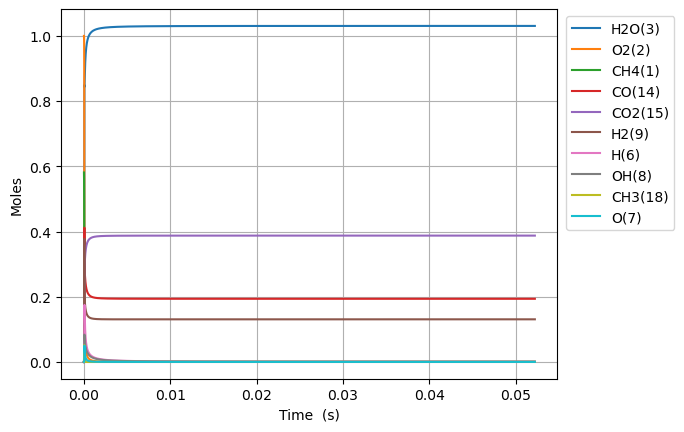

Values plotted in this chart, from the file beside it:
Time (s), Volume (m^3), N2, Ne, CH4(1), O2(2), H2O(3), C(4), CH(5), CH3(18), HO2(12), CH3O2(36), OH(8), H(6), H2(9), CH2O(19), O(7), CH3O(26), C2H5(31), C2H4(29), C2H6(30), HCO(16), CO(14), H2O2(13)
0.0, 0.8656, 3.76, 0.0, 0.5811, 1.0, 0.0, 0.0, 0.0, 0.0, 0.0, 0.0, 0.0, 0.0, 0.0, 0.0, 0.0, 0.0, 0.0, 0.0, 0.0, 0.0, 0.0, 0.0
6.6722943073592765e-19, 0.8656, 3.76, 0.0, 0.5811, 1.0, 8.482326662796489e-40, 1.2579125345395912e-49, 5.538037457074371e-33, 2.879670505765833e-16, 1.2648400408823992e-16, 5.765519995537332e-31, 2.3989666957517037e-28, 1.6148304648713399e-16, 9.677953060220193e-21, 4.5619223752899674e-30, 1.4084466414018777e-21, 1.208931789606015e-30, 7.646426497573288e-35, 8.608556505612843e-44, 7.505651843254598e-37, 5.141481764121364e-43, 1.1555953399054791e-42, 2.007605557800126e-30
1.8682424060605975e-18, 0.8656, 3.76, 0.0, 0.5811, 1, 1.0070301461172468e-38, 1.493393762364751e-48, 3.344974623944472e-32, 8.063077416160005e-16, 3.541552114470189e-16, 3.4823740770521026e-30, 1.4489758842295223e-27, 4.521525301616767e-16, 2.7098270150135393e-20, 2.7554011147610416e-29, 3.943651362284704e-21, 7.301948008419641e-30, 4.6184416101430335e-34, 1.0221186088217419e-42, 4.5334142471344854e-36, 6.10396714970672e-42, 1.3719252022815514e-41, 1.212593756909308e-29
4.270268356709937e-18, 0.8656, 3.76, 0.0, 0.5811, 1, 9.88711816898975e-38, 1.4662228543098854e-47, 1.6104612923245556e-31, 1.8429891237011048e-15, 8.094976261643663e-16, 1.6766132143235875e-29, 6.976195151178352e-27, 1.0334914975015687e-15, 6.193891065604122e-20, 1.3266070268631743e-28, 9.01406386948814e-21, 3.515573642973184e-29, 2.223580833732955e-33, 1.0035706545887287e-41, 2.1826443414759088e-35, 5.992911142219453e-41, 1.346965356918614e-40, 5.83811696205323e-29
9.074320258008617e-18, 0.8656, 3.76, 0.0, 0.5811, 1, 8.745058539483648e-37, 1.2968575149827564e-46, 7.03330756849351e-31, 3.916351887896394e-15, 1.7201824555982185e-15, 7.322210390419511e-29, 3.046687703534807e-26, 2.19616943214458e-15, 1.3162021697215456e-19, 5.793641417949732e-28, 1.9154901145646164e-20, 1.535343371558462e-28, 9.710961736236352e-33, 8.876661576410475e-41, 9.532185886134459e-35, 5.300662035253605e-40, 1.1913760240677267e-39, 2.5496590583756318e-28
1.8682424060605973e-17, 0.8656, 3.76, 0.0, 0.5811, 1, 7.35075437551316e-36, 1.0900868909192215e-45, 2.9362674579489858e-30, 8.063077416387292e-15, 3.5415521144625524e-15, 3.056878698112283e-28, 1.2719321420246815e-25, 4.52152530128351e-15, 2.7098293082158807e-19, 2.4187312445770666e-27, 3.943662474496679e-20, 6.40975633732035e-28, 4.05413540455079e-32, 7.461445351915373e-40, 3.979503817463417e-34, 4.455525825305137e-39, 1.0014234998347575e-38, 1.064432466718148e-27
3.789863166580069e-17, 0.8656, 3.76, 0.0, 0.5811, 1, 6.026594836369196e-35, 8.937191066478191e-45, 1.1995610638350409e-29, 1.6356528473770365e-14, 7.184291432177738e-15, 1.2488346901317393e-27, 5.196257821133706e-25, 9.172237038972999e-15, 5.497087633892822e-19, 9.881306351918915e-27, 8.000026813162632e-20, 2.618594604100257e-27, 1.6562466288911312e-31, 6.117374119680561e-39, 1.625760303855486e-33, 3.6529092562746576e-38, 8.210275536048501e-38, 4.34855394218472e-27
7.633104687619013e-17, 0.8656, 3.76, 0.0, 0.5811, 1, 4.880493659848274e-34, 7.237569251688032e-44, 4.8488176069872136e-29, 3.2943430590141647e-14, 1.4469770067554183e-14, 5.04798947652642e-27, 2.100410492094141e-24, 1.8473660511998498e-14, 1.1071620479999786e-18, 3.99418202018615e-26, 1.6112833965701807e-19, 1.0584778027460118e-26, 6.6948139514059685e-31, 4.954020301660381e-38, 6.571608520405145e-33, 2.958220612716642e-37, 6.648894237899775e-37, 1.757755030729393e-26
1.53195877296969e-16, 0.8656, 3.76, 0.0, 0.5811, 1, 3.928246254238356e-33, 5.8254257321044e-43, 1.94968822879073e-28, 6.611723482930467e-14, 2.9040727338091354e-14, 2.029774356615347e-26, 8.44565820751007e-24, 3.707650744863557e-14, 2.2220750951226015e-18, 1.6060430266796808e-25, 3.2338762171608907e-19, 4.2560926594753766e-26, 2.691955459212853e-30, 3.9874313787825455e-37, 2.64243533786282e-32, 2.3810332906505296e-36, 5.351608594488041e-36, 7.06785566890523e-26
3.0692553813852675e-16, 0.8656, 3.76, 0.0, 0.5811, 1, 3.152170371049564e-32, 4.6745378296741966e-42, 7.8191217758836075e-28, 1.3246484333331276e-13, 5.818264187830285e-14, 8.14030292833428e-26, 3.387086681070773e-23, 7.428220128425401e-14, 4.451927100972739e-18, 6.440950884665545e-25, 6.479187418673556e-19, 1.7068834893227916e-25, 1.0795947116132082e-29, 3.1996645042050484e-36, 1.0597511628195622e-31, 1.9106292348760918e-35, 4.294328851316147e-35, 2.834526240174147e-25
6.143848598216421e-16, 0.8656, 3.76, 0.0, 0.5811, 1, 2.525572209596207e-31, 3.7453195646003504e-41, 3.13172710982053e-27, 2.6516006044405676e-13, 1.1646647095527443e-13, 3.2603670663413793e-25, 1.356601366309521e-22, 1.486935888048681e-13, 8.911734759092374e-18, 2.5797399579411165e-24, 1.2970312063021786e-18, 6.836436809842212e-25, 4.32401135890497e-29, 2.5636260379276143e-35, 4.244663707272522e-31, 1.5308283748741065e-34, 3.440688751193901e-34, 1.1352889766030064e-24
1.2293035031878731e-15, 0.8656, 3.76, 0.0, 0.5811, 1, 2.021993443760681e-30, 2.9985343830662967e-40, 1.2535069693139649e-26, 5.305504950764563e-13, 2.33034129095412e-13, 1.3049964511188025e-24, 5.429940861219245e-22, 2.975163632436051e-13, 1.7831764661007402e-17, 1.0325683003694968e-23, 2.5954570316993235e-18, 2.7363561871167942e-24, 1.7307325152304168e-28, 2.0524599473664257e-34, 1.6990768813015677e-30, 1.2255934356217812e-33, 2.7546429514760438e-33, 4.5441145508455414e-24
2.459140789920335e-15, 0.8656, 3.76, 0.0, 0.5811, 1, 1.618209284247283e-29, 2.3997410899279684e-39, 5.0156604356000327e-26, 1.0613313659849013e-12, 4.661694453204645e-13, 5.221685228159726e-24, 2.1726836196665006e-21, 5.951619097111144e-13, 3.567348280752707e-17, 4.1316183244782733e-23, 5.193112268590326e-18, 1.0948987707665864e-23, 6.925193261583294e-28, 1.6425918868131155e-33, 6.799362606222614e-30, 9.80847113773309e-33, 2.2045513283563502e-32, 1.8182377154463066e-23
4.918815363385259e-15, 0.8656, 3.76, 0.0, 0.5811, 1, 1.294813285434932e-28, 1.9201611054642432e-38, 2.0065906063303983e-25, 2.1228931143763754e-12, 9.324400775496795e-13, 2.0890137766042977e-23, 8.692149186291759e-21, 1.1904529930062737e-12, 7.136355247121755e-17, 1.6529164770416497e-22, 1.0391637086652908e-17, 4.3803069903256057e-23, 2.7705353010148623e-27, 1.314323158999431e-32, 2.720861444752217e-29, 7.84826527810514e-32, 1.7639756477159017e-31, 7.274134801300437e-23
9.838164510315105e-15, 0.8656, 3.76, 0.0, 0.5811, 1, 1.0359489721606142e-27, 1.536280548921376e-37, 8.027014327238456e-25, 4.246016637457661e-12, 1.86498134112455e-12, 8.356732542914508e-23, 3.477142600797132e-20, 2.381035121037159e-12, 1.4277022528034414e-16, 6.6122049156280055e-22, 2.0801544099050233e-17, 1.7522645588330214e-22, 1.1083099597194872e-26, 1.051558437110158e-31, 1.0889721230797456e-28, 6.279205374765798e-31, 1.411313929045752e-30, 2.909890709815235e-22
1.9676862804174798e-14, 0.8656, 3.76, 0.0, 0.5811, 1, 8.287985015003925e-27, 1.2290920769611388e-36, 3.2109353089044245e-24, 8.492263788813576e-12, 3.730063864740051e-12, 3.342826923218885e-22, 1.3909135992732358e-19, 4.7621992228612046e-12, 2.8568970481870977e-16, 2.6449903112871604e-21, 4.1672787622132276e-17, 7.009336739667882e-22, 4.433465392823439e-26, 8.412867788623699e-31, 4.360377656537777e-28, 5.023597959754658e-30, 1.1291038105245703e-29, 1.1640036310940002e-21
3.9354259391894184e-14, 0.8656, 3.76, 0.0, 0.5811, 1, 6.630545057620756e-26, 9.833118675148405e-36, 1.2843993940084892e-23, 1.6984758512298786e-11, 7.460228897834094e-12, 1.3371562821136206e-21, 5.563767290482144e-19, 9.524526809558485e-12, 5.719531995209268e-16, 1.0580182256733086e-20, 8.362099260703591e-17, 2.8037863727827893e-21, 1.7734583636475549e-25, 6.730455361083746e-30, 1.7476361504296278e-27, 4.018966052410346e-29, 9.033029960317677e-29, 4.6561091213782486e-21
7.870905256733295e-14, 0.8656, 3.76, 0.0, 0.5811, 1, 5.304498459307757e-25, 7.866826167336388e-35, 5.137642952442131e-23, 3.396974964236268e-11, 1.4920558907474328e-11, 5.348666003682977e-21, 2.225529313844423e-18, 1.904917951515049e-11, 1.1461783309875966e-15, 4.2321205595172634e-20, 1.6834027389652141e-16, 1.1215216646446688e-20, 7.094194628490347e-25, 5.384430356544137e-29, 7.018212817423781e-27, 3.2151986652584187e-28, 7.22648584192573e-28, 1.862462488904431e-20
1.5741863891821052e-13, 0.8656, 3.76, 0.0, 0.5811, 1, 4.243623083496295e-24, 6.2938788656783375e-34, 2.0550621243635425e-22, 6.793973863486403e-11, 2.984121870056336e-11, 2.1394664559095865e-20, 8.902160601059547e-18, 3.809847505512983e-11, 2.301421158652223e-15, 1.692860518476434e-19, 3.410703182719687e-16, 4.4860751304462416e-20, 2.837923493661144e-24, 4.307573296066722e-28, 2.8293772092878134e-26, 2.572154460153042e-27, 5.781184754844759e-27, 7.449887002765074e-20
3.148378116199656e-13, 0.8656, 3.76, 0.0, 0.5811, 1, 3.394907154206194e-23, 5.035726961303563e-33, 8.220225329044914e-22, 1.3587974354935868e-10, 5.968253738197517e-11, 8.557800968395609e-20, 3.560871749721344e-17, 7.619702665031415e-11, 4.639077044765385e-15, 6.771488768890385e-19, 6.996963063509214e-16, 1.7944071396491337e-19, 1.1353572506502079e-23, 3.446074374932676e-27, 1.149416063568586e-25, 2.0576980974131604e-26, 4.624900367915002e-26, 2.979961703570482e-19
6.296761570234759e-13, 0.8656, 3.76, 0.0, 0.5811, 1, 2.715927535862441e-22, 4.029561801059008e-32, 3.2880590542414695e-21, 2.7175986109629596e-10, 1.1936517112573025e-10, 3.4230554467399547e-19, 1.424349273861632e-16, 1.5239397190194022e-10, 9.423069514997982e-15, 2.708622530204441e-18, 1.4696116569590048e-15, 7.177417886637516e-19, 4.5429144874253546e-23, 2.756872409025014e-26, 4.738968914529418e-25, 1.6461104001083988e-25, 3.6998279331957146e-25, 1.1919856563375224e-18
9.44514502426986e-13, 0.8656, 3.76, 0.0, 0.5811, 1, 7.765868114645208e-22, 1.1523912008496345e-31, 6.98707632020358e-21, 4.076400863611618e-10, 1.79047801250413e-10, 7.273893772484622e-19, 3.0267415228469253e-16, 2.285907592151785e-10, 1.4315742458131434e-14, 5.755859659017722e-18, 2.2921901591553385e-15, 1.5251696046662539e-18, 9.656223850296943e-23, 7.883137044287929e-26, 1.0308763012822366e-24, 4.706765760279612e-25, 1.0579043204114665e-24, 2.532969677045798e-18
1e-12, 0.8656, 3.76, 0.0, 0.5811, 1, 9.284064427494755e-22, 1.3777566218378784e-31, 7.85626231348234e-21, 4.3158694034514294e-10, 1.8956596168567934e-10, 8.17874634904219e-19, 3.403271145518349e-16, 2.4201926294095957e-10, 1.5197155330446713e-14, 6.471904803784095e-18, 2.446438226458131e-15, 1.7148935272860265e-18, 1.0858213776566598e-22, 9.424324415789427e-26, 1.1661133222552958e-24, 5.626889790428393e-25, 1.264714711877132e-24, 2.8480737988713617e-18
1.2593528478304962e-12, 0.8656, 3.76, 0.0, 0.5811, 1, 1.638048699782767e-21, 2.4311699693329757e-31, 1.1919051195470546e-20, 5.435204193439365e-10, 2.387304277560196e-10, 1.2408249604161324e-18, 5.163263111056226e-16, 3.047873885903837e-10, 1.931709564906082e-14, 9.818875734809503e-18, 3.167431590078718e-15, 2.6017097546841995e-18, 1.647661000760665e-22, 1.6628212842910872e-25, 1.798244384526497e-24, 9.927775571660416e-25, 2.231397292617779e-24, 4.32094788188823e-18
1.8890295386375165e-12, 0.8656, 3.76, 0.0, 0.5811, 1, 4.4740305064539665e-21, 6.643012037613961e-31, 2.467660520928086e-20, 8.152813381167618e-10, 3.5809567227347094e-10, 2.5689157228006097e-18, 1.068987263284856e-15, 4.571802766710003e-10, 2.957486722039781e-14, 2.0328926874378924e-17, 5.041510430063245e-15, 5.386335586904467e-18, 3.412905092535491e-22, 4.541892511468538e-25, 3.87520091136567e-24, 2.711511858686585e-24, 6.094505727440025e-24, 8.945971201207983e-18
2.518706229444537e-12, 0.8656, 3.76, 0.0, 0.5811, 1, 9.361185581602293e-21, 1.3904594885028394e-30, 4.196799192740418e-20, 1.087042653006593e-09, 4.77460903482257e-10, 4.368963879731175e-18, 1.8180659506632935e-15, 6.095725839600864e-10, 4.0232292954638245e-14, 3.4574487998056373e-17, 7.10924779025415e-15, 9.160463879398905e-18, 5.807232990573404e-22, 9.503511902886167e-25, 6.848688581423673e-24, 5.673256649118887e-24, 1.2751497358367735e-23, 1.5214748674728455e-17
3.1483829202515572e-12, 0.8656, 3.76, 0.0, 0.5811, 1, 1.7041699457073905e-20, 2.5322506039888048e-30, 6.411690191438446e-20, 1.358804392307371e-09, 5.968261204317339e-10, 6.674650284548332e-18, 2.777591669538697e-15, 7.619642689749032e-10, 5.131791807309413e-14, 5.282248464380725e-17, 9.384474932470767e-15, 1.3994677106798968e-17, 8.876489089647495e-22, 1.7301275820830206e-24, 1.0867532086136342e-23, 1.0327699990513834e-23, 2.321315160077221e-23, 2.3244688973015846e-17
4.407736301865598e-12, 0.8656, 3.76, 0.0, 0.5811, 1, 4.499513064647342e-20, 6.692203831747984e-30, 1.232913652135042e-19, 1.902329170799907e-09, 8.355565106569029e-10, 1.28344931704126e-17, 5.341199588134376e-15, 1.066745733110147e-09, 7.480065326264503e-14, 1.0157789484401927e-16, 1.457042177013369e-14, 2.6909294351526014e-17, 1.7088197268317267e-21, 4.568254240502927e-24, 2.266850306004019e-23, 2.726638992046154e-23, 6.128618367626679e-23, 4.4698668178005096e-17
6.92644306509368e-12, 0.8656, 3.76, 0.0, 0.5811, 1, 1.739886362272921e-19, 2.592818895113717e-29, 3.007769396491061e-19, 2.9893838955426685e-09, 1.3130171174795917e-09, 3.1309002456917864e-17, 1.3030851653523429e-14, 1.676301084521463e-09, 1.2697992048534229e-13, 2.478304572823003e-16, 2.7468681079667532e-14, 6.564015582793075e-17, 4.178793689214396e-21, 1.7665807829607118e-23, 6.442994963607908e-23, 1.0541898599186919e-22, 2.369537101756231e-22, 1.0905096658394612e-16
9.445149828321761e-12, 0.8656, 3.76, 0.0, 0.5811, 1, 4.3179528233580577e-19, 6.44510803958426e-29, 5.571710531087875e-19, 4.07644551654635e-09, 1.7904774925983918e-09, 5.799540387065616e-17, 2.413999442110571e-14, 2.28584632489244e-09, 1.8611681481858145e-13, 4.591333113734324e-16, 4.373824585635254e-14, 1.2158292468131256e-16, 7.757873041527024e-21, 4.384385016903322e-23, 1.3476407866939802e-22, 2.6159217251180306e-22, 5.879998302931823e-22, 2.0202017863726428e-16
1e-11, 0.8656, 3.76, 0.0, 0.5811, 1, 5.1640479373021635e-19, 7.712469374550203e-29, 6.242527244757079e-19, 4.315917085762763e-09, 1.8956580148225412e-09, 6.497708901926121e-17, 2.7046712142102296e-14, 2.420122717981627e-09, 2.0007904796956664e-13, 5.144241747551282e-16, 4.7775270323667054e-14, 1.3621771190227288e-16, 8.696905620605105e-21, 5.243570427042911e-23, 1.5555549240164464e-22, 3.1283698965487005e-22, 7.031912010557053e-22, 2.2634572412713576e-16
1.4482563354777924e-11, 0.8656, 3.76, 0.0, 0.5811, 1, 1.5682739192761936e-18, 2.3495728857790733e-28, 1.306552699884264e-18, 6.2505894410499734e-09, 2.7453975479239554e-09, 1.3598450383061589e-16, 5.6613447092858006e-14, 3.5049064825884116e-09, 3.252566020355566e-13, 1.076871743332517e-15, 8.638765732699656e-14, 2.85050763865035e-16, 1.827718946380605e-20, 1.5925434219126328e-22, 3.936687884460219e-22, 9.498292003119265e-22, 2.1350919328275364e-21, 4.737825485555181e-16
2.455739040769025e-11, 0.8656, 3.76, 0.0, 0.5811, 1, 7.836796846570774e-18, 1.1831315668846217e-27, 3.7512816432286066e-18, 1.0598960018323794e-08, 4.65523487890997e-09, 3.903492328588059e-16, 1.6257895788159846e-13, 5.942905513847759e-09, 6.869949534159819e-13, 3.093128260794725e-15, 2.1212314948547792e-13, 8.180684219662651e-16, 5.298478111307211e-20, 7.959534550553762e-22, 1.5942553905884145e-21, 4.743440193391103e-21, 1.0663622349721432e-20, 1.36059137312318e-15
4.4707044513514906e-11, 0.8656, 3.76, 0.0, 0.5811, 1, 4.857958050325771e-17, 7.4462220205472e-27, 1.2421367434743115e-17, 1.9296032077394727e-08, 8.47489842190468e-09, 1.2919962490895474e-15, 5.385703752283942e-13, 1.0818418497079314e-08, 1.7442699880186029e-12, 1.0250816785759379e-14, 6.253073876989866e-13, 2.7064510035985774e-15, 1.788887211785032e-19, 4.935885650481613e-21, 8.42306380195208e-21, 2.9366526087534077e-20, 6.603084946429836e-20, 4.507272993521135e-15
6.485669861933956e-11, 0.8656, 3.76, 0.0, 0.5811, 1, 1.428370877349542e-16, 2.2155846999305018e-26, 2.6128167869030107e-17, 2.7993545338682176e-08, 1.2294547138938553e-08, 2.7167253083583303e-15, 1.1332943545365784e-12, 1.5693284771714567e-08, 3.246568978172539e-12, 2.157814561761292e-14, 1.254069377148442e-12, 5.688743304543248e-15, 3.8246969061604073e-19, 1.451663578138334e-20, 2.3363621746251065e-20, 8.626791998984427e-20, 1.9400058829909704e-19, 9.484642710972766e-15
9.999999999999999e-11, 0.8656, 3.76, 0.0, 0.5811, 1, 5.310578873827221e-16, 8.455358451974084e-26, 6.206259120809066e-17, 4.316405903017008e-08, 1.8956415891583867e-08, 6.448513092505715e-15, 2.693905029195277e-12, 2.419406191355524e-08, 6.9314592692810296e-12, 5.132877417101445e-14, 2.866344516538199e-12, 1.3492651287784e-14, 9.375995728183394e-19, 5.4005169851467004e-20, 8.21311166805255e-20, 3.200560014924645e-19, 7.199781886453177e-19, 2.254623977989669e-14
1.0515600683098886e-10, 0.8656, 3.76, 0.0, 0.5811, 1, 6.119487834341612e-16, 9.763705739698496e-26, 6.862083897395558e-17, 4.538989543840039e-08, 1.993380009018322e-08, 7.129348282269536e-15, 2.9788291987629793e-12, 2.5441077677651296e-08, 7.585932590955944e-12, 5.6762308289049683e-14, 3.1580250322819835e-12, 1.4915871517744277e-14, 1.0404373021653226e-18, 6.223439421370084e-20, 9.425073335677507e-20, 3.687428628676865e-19, 8.295229558897553e-19, 2.4930961559132964e-14
1.4545531504263816e-10, 0.8656, 3.76, 0.0, 0.5811, 1, 1.579720374374812e-15, 2.579327690084607e-25, 1.3118680526304459e-16, 6.278801028011679e-08, 2.757299372576807e-08, 1.3619911090217541e-14, 5.6990331345191375e-12, 3.518628488839789e-08, 1.3704669231270678e-11, 1.086737417911093e-13, 5.923578348343134e-12, 2.8473282143262e-14, 2.0512161524090368e-18, 1.6074035277254466e-19, 2.371136072755248e-19, 9.5016410152432e-19, 2.138080970854208e-18, 4.7698896237491294e-14
1.8575462325428746e-10, 0.8656, 3.76, 0.0, 0.5811, 1, 3.2255089139840844e-15, 5.384144966215029e-25, 2.1377984920585338e-16, 8.01878898238103e-08, 3.5212128038173835e-08, 2.2179392615625853e-14, 9.29374260075146e-12, 4.492890711873176e-08, 2.1602325649567128e-11, 1.7734295359050707e-13, 9.550280953570276e-12, 4.6332607872916074e-14, 3.4412776308839427e-18, 3.283675217798406e-19, 4.768781687964836e-19, 1.936723248555564e-18, 4.359215620406764e-18, 7.778773950583452e-14
2.2605393146593676e-10, 0.8656, 3.76, 0.0, 0.5811, 1, 5.733583579682722e-15, 9.779976252105485e-25, 3.163525900954398e-16, 9.758953402853148e-08, 4.28512030196686e-08, 3.27985622499219e-14, 1.3762789614464495e-11, 5.466894510269964e-08, 3.127843645532802e-11, 2.6280111049951593e-13, 1.4037672402292317e-11, 6.846488411637267e-14, 5.237764396741132e-18, 5.839862270234778e-19, 8.391651363855976e-19, 3.4368084346101388e-18, 7.737674104242729e-18, 1.1519676564561623e-13
3.0665254788923537e-10, 0.8656, 3.76, 0.0, 0.5811, 1, 1.4017996564232252e-14, 2.4936572398043997e-24, 5.812625279998992e-16, 1.3239811626961034e-07, 5.812917496132788e-08, 6.018204454355103e-14, 2.5323274947412286e-11, 7.414127104547907e-08, 5.596430083997343e-11, 4.841985030968272e-13, 2.559281985481791e-11, 1.2544219630203944e-13, 1.015008004380354e-17, 1.4291793395013308e-18, 2.02611979896297e-18, 8.374323177185035e-18, 1.8863933181253194e-17, 2.1197268395091993e-13
3.8725116431253397e-10, 0.8656, 3.76, 0.0, 0.5811, 1, 2.790675423961526e-14, 5.163967678855029e-24, 9.255394808989805e-16, 1.67213756675411e-07, 7.34069094889e-08, 9.56972038816283e-14, 4.0379144920784207e-11, 9.36032685865101e-08, 8.775854160715227e-11, 7.731119992616682e-13, 4.058534007385568e-11, 1.9917677371773653e-13, 1.700428483268859e-17, 2.847883226977587e-18, 4.003117945282611e-18, 1.6616801856888357e-17, 3.745003180475479e-17, 3.380208485853882e-13
4.678497807358326e-10, 0.8656, 3.76, 0.0, 0.5811, 1, 4.8950501800094834e-14, 9.406812608085041e-24, 1.348788298644294e-15, 2.020364548999104e-07, 8.868440653732835e-08, 1.3926768462619073e-13, 5.89289843161989e-11, 1.1305494390091443e-07, 1.2665724468607409e-10, 1.1297976010905025e-12, 5.901136208348712e-11, 2.8943118070743337e-13, 2.6026875261866516e-17, 5.000148236013335e-18, 6.986194047850619e-18, 2.905121494912091e-17, 6.550773638019124e-17, 4.933351535775307e-13
5.484483971591312e-10, 0.8656, 3.76, 0.0, 0.5811, 1, 7.868570713377525e-14, 1.5687445645649022e-23, 1.850619589141779e-15, 2.368662105989432e-07, 1.0396166604217054e-07, 1.9081862230436217e-13, 8.0971389650893e-11, 1.3249630310585258e-07, 1.7265653270268814e-10, 1.5545052188318916e-12, 8.086705234102791e-11, 3.9597391909391147e-13, 3.744111424478518e-17, 8.045319390618147e-18, 1.1189662746141616e-17, 4.65413638004574e-17, 1.0500172211740637e-16, 6.779095475631762e-13
6.673320268546672e-10, 0.8656, 3.76, 0.0, 0.5811, 1, 1.4153509088255048e-13, 2.977974152954727e-23, 2.733478552757883e-15, 2.8825327149945796e-07, 1.2649531717171233e-07, 2.812738555015527e-13, 1.1985634414434718e-10, 1.6115365179923233e-07, 2.5345888495035564e-10, 2.305611696259143e-12, 1.1935685946065346e-10, 5.823977451653522e-13, 5.909319630955119e-17, 1.4493290190593255e-17, 2.0054132386930402e-17, 8.32778618675767e-17, 1.8803730455351191e-16, 1.0035552886743738e-12
7.86215656550203e-10, 0.8656, 3.76, 0.0, 0.5811, 1, 2.3128940341255737e-13, 5.121202666907479e-23, 3.785299231554765e-15, 3.3965568518714264e-07, 1.490284511545235e-07, 3.887095461175806e-13, 1.6633258298350822e-10, 1.8978858805849267e-07, 3.4968945251683225e-10, 3.205976292297358e-12, 1.6528849290625012e-10, 8.030891665191968e-13, 8.709962034885713e-17, 2.3720225362129393e-17, 3.269144157839341e-17, 1.3536994717560238e-16, 3.059133938438532e-16, 1.3928292242908063e-12
9.050992862457389e-10, 0.8656, 3.76, 0.0, 0.5811, 1, 3.527131338630544e-13, 8.19339381184512e-23, 5.004895183813341e-15, 3.910734505809796e-07, 1.7156106779098596e-07, 5.129012233097137e-13, 2.203957416534783e-10, 2.184011308203707e-07, 4.613362200370202e-10, 4.256338157242672e-12, 2.1865008494463068e-10, 1.057366267478993e-12, 1.22141356291965e-16, 3.622771539398537e-17, 4.9768757007690757e-17, 2.0535143169025056e-16, 4.644467168123401e-16, 1.8457125736178823e-12
9.999999999999999e-10, 0.8656, 3.76, 0.0, 0.5811, 1, 4.75572713242265e-13, 1.1455376271915213e-22, 6.098084873805755e-15, 4.3212950259571895e-07, 1.8954770940669265e-07, 6.239167432243212e-13, 2.689950548267367e-10, 2.4122547971021315e-07, 5.615168543490386e-10, 5.202954182301818e-12, 2.665716706127151e-10, 1.2840032236877168e-12, 1.5561828537171522e-16, 4.890535409411801e-17, 6.703659035642689e-17, 2.7572354034684234e-16, 6.240229840955342e-16, 2.2528766122808925e-12
1.0239829159412747e-09, 0.8656, 3.76, 0.0, 0.5811, 1, 5.105869436095684e-13, 1.2407843738804765e-22, 6.391083422041071e-15, 4.425065665913273e-07, 1.940931668808796e-07, 6.536263546942904e-13, 2.820414363492006e-10, 2.4699129907093294e-07, 5.883871342458295e-10, 5.457426518778737e-12, 2.7942973467646525e-10, 1.344557298451219e-12, 1.6489765095506528e-16, 5.2521721136070335e-17, 7.195644668901582e-17, 2.9571414735331893e-16, 6.693774828473684e-16, 2.362186486269223e-12
1.2617501753323465e-09, 0.8656, 3.76, 0.0, 0.5811, 1, 9.547732757768361e-13, 2.5236709799036996e-22, 9.65856520545541e-15, 5.45418846076618e-07, 2.391558116220213e-07, 9.838070899560761e-13, 4.2806289884995095e-10, 3.0410458773461764e-07, 8.886532962360623e-10, 8.314609094374722e-12, 4.2319573849688755e-10, 2.015084633791996e-12, 2.7623804084147594e-16, 9.85080633305518e-17, 1.3434617486520278e-16, 5.47184577312582e-16, 1.2406885048640183e-15, 3.5858306952611023e-12
1.4995174347234182e-09, 0.8656, 3.76, 0.0, 0.5811, 1, 1.6020219822172433e-12, 4.566390849463379e-22, 1.3578450606892354e-14, 6.48392514841821e-07, 2.8421638378068363e-07, 1.3775292471829208e-12, 6.043618742838749e-10, 3.611286053099878e-07, 1.2503917529803644e-09, 1.1783099037976312e-11, 5.964916220981231e-10, 2.809556122515105e-12, 4.264625285077705e-16, 1.6577379582615363e-16, 2.2523279381860024e-16, 9.086649089754223e-16, 2.063753252926367e-15, 5.063611214162492e-12
1.7372846941144899e-09, 0.8656, 3.76, 0.0, 0.5811, 1, 2.4904704175647875e-12, 7.602032378612989e-22, 1.8141576842406473e-14, 7.514275640127141e-07, 3.292748817623105e-07, 1.833115218531465e-12, 8.109032251780764e-10, 4.1806350261114907e-07, 1.673506458476219e-09, 1.5868271567496248e-11, 7.992227121426528e-10, 3.723056882593383e-12, 6.208418293848218e-16, 2.5845354046169203e-16, 3.499991102176826e-16, 1.3982206157390802e-15, 3.1809142958484533e-15, 6.795377452878138e-12
1.9750519535055616e-09, 0.8656, 3.76, 0.0, 0.5811, 1, 3.658203606484138e-12, 1.1894700869225165e-21, 2.333893469478385e-14, 8.545239846329546e-07, 3.743313039759022e-07, 2.3489390540320436e-12, 1.0476517754035044e-09, 4.749094298807187e-07, 2.1579015542827734e-09, 2.0575275093813692e-11, 1.0312946033705969e-09, 4.750899129707516e-12, 8.645634700881387e-16, 3.8072708701537583e-16, 5.140389177536397e-16, 2.0329849173606273e-15, 4.632730002804999e-15, 8.780978915803543e-12
2.2128192128966333e-09, 0.8656, 3.76, 0.0, 0.5811, 1, 5.143255037158929e-12, 1.7737000790844103e-21, 2.9161660476841025e-14, 9.57681767668345e-07, 4.1938564883390027e-07, 2.9234229885038856e-12, 1.3145723129094822e-09, 5.316665367983243e-07, 2.7034813646848682e-09, 2.590905008804974e-11, 1.2926131506321655e-09, 5.888603263590853e-12, 1.1627361746544254e-15, 5.368169192185511e-16, 7.227564325802465e-16, 2.8292302568981926e-15, 6.458111245550379e-15, 1.1020265202555037e-11
2.6883537316787767e-09, 0.8656, 3.76, 0.0, 0.5811, 1, 9.217229765384513e-12, 3.535668969602648e-21, 4.264838601235481e-14, 1.1641813845047897e-06, 5.094881001474671e-07, 4.242261563519646e-12, 1.9387883307925597e-09, 6.449148858709577e-07, 3.977813202260652e-09, 3.847583442056428e-11, 1.902614753772524e-09, 8.476521819651099e-12, 1.942531746786311e-15, 9.67521894850086e-16, 1.295889935350834e-15, 4.967720171891907e-15, 1.1378454741753914e-14, 1.6259291015987913e-11
3.116334798582706e-09, 0.8656, 3.76, 0.0, 0.5811, 1, 1.4349692621240209e-11, 5.992521079180853e-21, 5.683884407049366e-14, 1.3502408070795069e-06, 5.905731859072638e-07, 5.614833978340788e-12, 2.6034170001151667e-09, 7.465361260983372e-07, 5.333006958050813e-09, 5.1975595215260844e-11, 2.55069990933203e-09, 1.1139907570130004e-11, 2.8804328235825953e-15, 1.5139332467070279e-15, 2.0189211413157926e-15, 7.593335119760432e-15, 1.7446906217270645e-14, 2.1840509067817836e-11
3.544315865486635e-09, 0.8656, 3.76, 0.0, 0.5811, 1, 2.1099770446441274e-11, 9.510512043903874e-21, 7.292333389208022e-14, 1.5364989002537068e-06, 6.716515164788436e-07, 7.154752664104054e-12, 3.3652537381168417e-09, 8.478718942889686e-07, 6.884958352565188e-09, 6.757533874417088e-11, 3.2920903559635016e-09, 1.4097179751996377e-11, 4.071131228301027e-15, 2.2372750573583265e-15, 2.971197311870874e-15, 1.0963312596626482e-14, 2.526982752850676e-14, 2.8241330337863847e-11
3.972296932390564e-09, 0.8656, 3.76, 0.0, 0.5811, 1, 2.968769044439445e-11, 1.4338934061824143e-20, 9.085460985609211e-14, 1.7229556088798144e-06, 7.527230827091318e-07, 8.854223048871062e-12, 4.224091958867272e-09, 9.489230463281618e-07, 8.63311503621542e-09, 8.529811575708207e-11, 4.126245180298607e-09, 1.732798259527918e-11, 5.542018092427434e-15, 3.1635039486172845e-15, 4.184588658700456e-15, 1.5148197930122742e-14, 3.502757219997476e-14, 3.546088039367005e-11
4.400277999294493e-09, 0.8656, 3.76, 0.0, 0.5811, 1, 4.033320761003263e-11, 2.0746679720133795e-20, 1.1058667325737738e-13, 1.9096108771065977e-06, 8.337878754758423e-07, 1.0705826574470244e-11, 5.179724721348598e-09, 1.0496904333961622e-06, 1.05769263134213e-08, 1.0516551802046713e-10, 5.052625863652739e-09, 2.0813420974411618e-11, 7.319812258700875e-15, 4.318952562278353e-15, 5.691069898453701e-15, 2.021225197695942e-14, 4.6888486101310715e-14, 4.349828560555927e-11
4.8282590661984225e-09, 0.8656, 3.76, 0.0, 0.5811, 1, 5.325560267122239e-11, 2.9020691327544764e-20, 1.3207474065772962e-13, 2.0964646483907882e-06, 9.148458856873019e-07, 1.2702503279352901e-11, 6.231944735034838e-09, 1.1501749021214057e-06, 1.2715843137997134e-08, 1.271977789013403e-10, 6.070696275192234e-09, 2.453595963682376e-11, 9.430578047210661e-15, 5.730321180590633e-15, 7.522720010971864e-15, 2.621384178694921e-14, 6.100965991595988e-14, 5.235267315130629e-11
... 2,247 more rows
